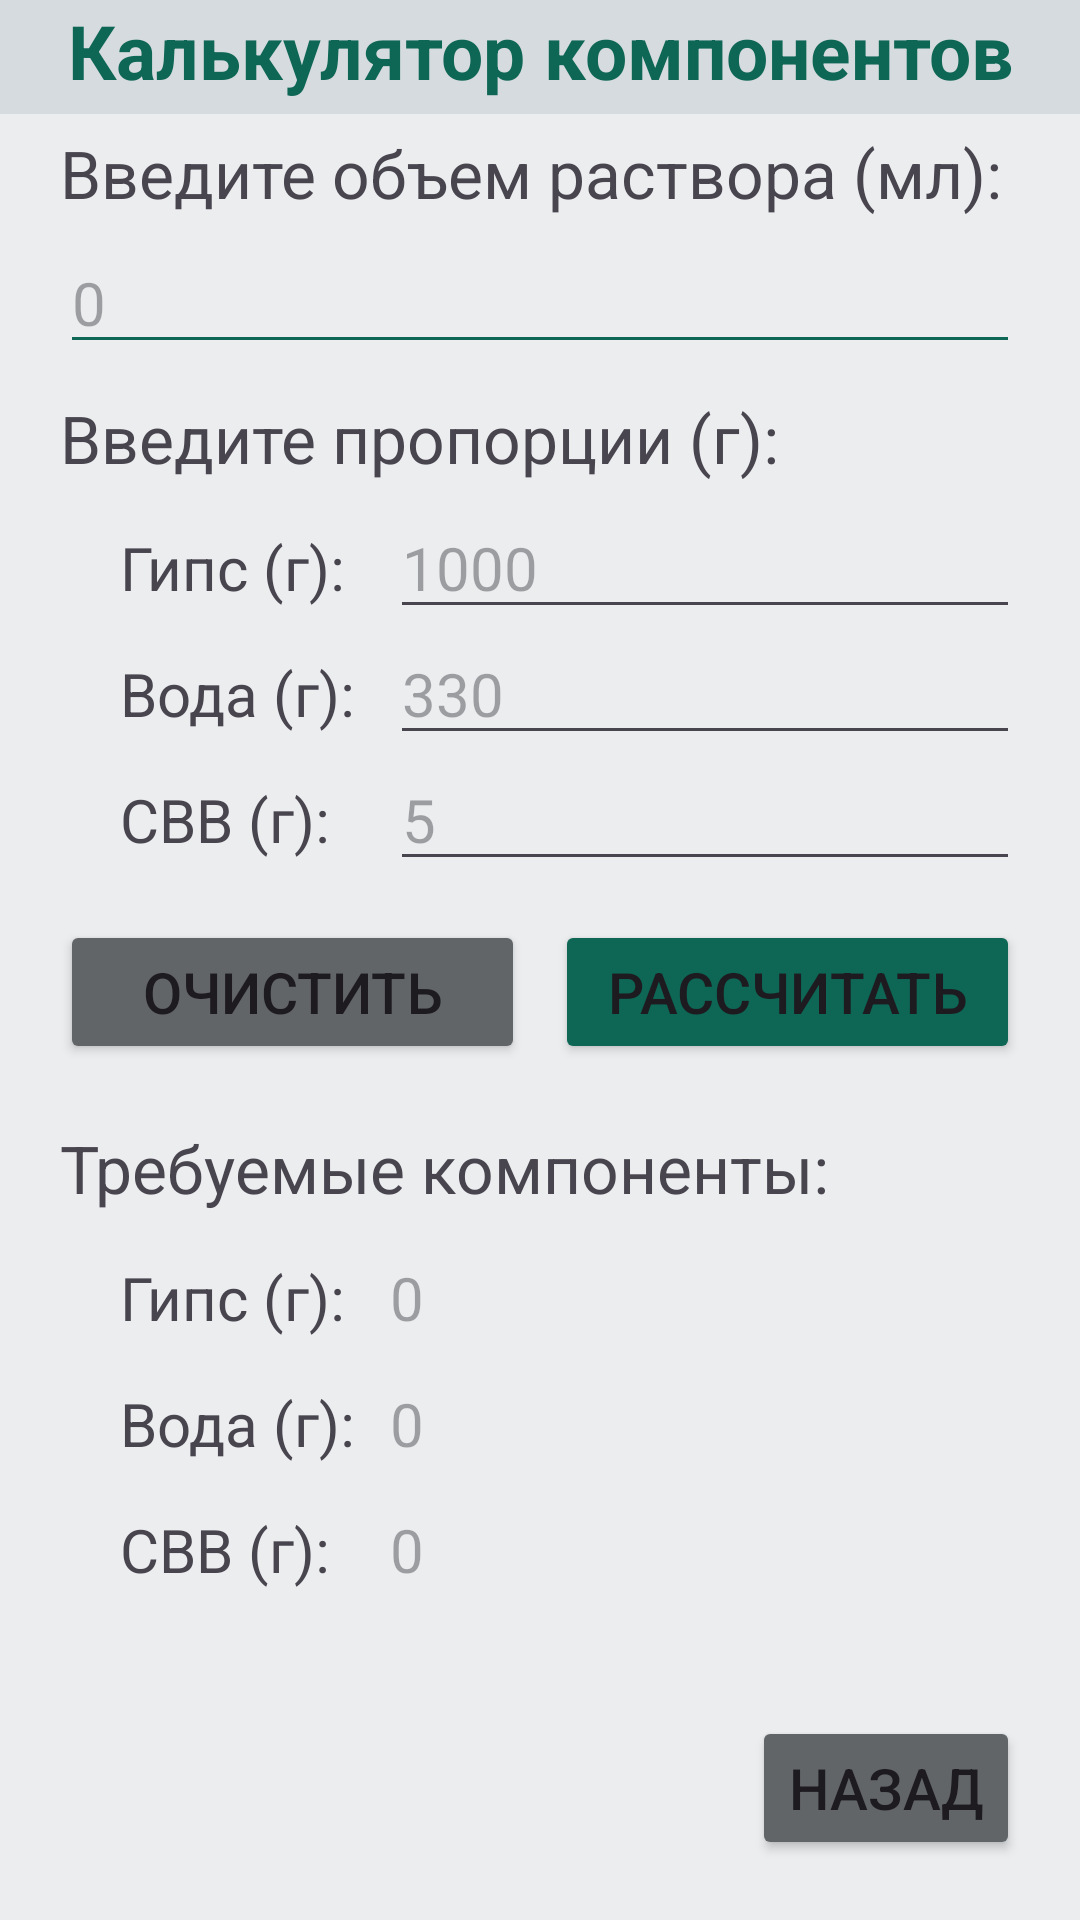

Produce the Android XML layout that renders to this screen, including the resource entries it uses.
<!-- AndroidManifest.xml: application theme Theme.Gypsum -->
<!-- res/layout/activity_main.xml -->
<?xml version="1.0" encoding="utf-8"?>
<androidx.constraintlayout.widget.ConstraintLayout xmlns:android="http://schemas.android.com/apk/res/android"
    xmlns:app="http://schemas.android.com/apk/res-auto"
    xmlns:tools="http://schemas.android.com/tools"
    android:id="@+id/main"
    android:layout_width="match_parent"
    android:layout_height="match_parent"
    tools:context=".MainActivity">

    <RelativeLayout
        android:id="@+id/page"
        android:layout_width="match_parent"
        android:layout_height="match_parent"
        android:background="@color/colorPrimary"
        tools:layout_editor_absoluteX="0dp"
        tools:layout_editor_absoluteY="0dp">

        <TextView
            android:id="@+id/componentCalculator"
            android:layout_width="match_parent"
            android:layout_height="38dp"
            android:background="@color/colorBackground"
            android:text="@string/componentCalculator"
            android:textAlignment="center"
            android:textColor="@color/colorMain"
            android:textSize="25sp"
            android:textStyle="bold" />

        <TextView
            android:id="@+id/volumeHeadline"
            android:layout_width="match_parent"
            android:layout_height="wrap_content"
            android:layout_below="@+id/componentCalculator"
            android:layout_marginHorizontal="20sp"
            android:layout_marginTop="5sp"
            android:text="@string/volumeHeadline"
            android:textSize="22sp" />

        <EditText
            android:id="@+id/volumeInput"
            android:layout_width="match_parent"
            android:layout_height="wrap_content"
            android:layout_below="@+id/volumeHeadline"
            android:layout_marginHorizontal="20sp"
            android:layout_marginTop="5sp"
            android:backgroundTint="@color/colorMain"
            android:ems="10"
            android:hint="@string/volumeInput"
            android:inputType="text"
            android:textSize="20sp" />

        <TextView
            android:id="@+id/proportionsHeadline"
            android:layout_width="match_parent"
            android:layout_height="wrap_content"
            android:layout_below="@+id/volumeInput"
            android:layout_marginHorizontal="20sp"
            android:layout_marginTop="10sp"
            android:text="@string/proportionsHeadline"
            android:textSize="22sp" />

        <TextView
            android:id="@+id/gypsumHeadlineInput"
            android:layout_width="80sp"
            android:layout_height="wrap_content"
            android:layout_below="@+id/proportionsHeadline"
            android:layout_marginStart="40sp"
            android:layout_marginTop="15sp"
            android:text="@string/gypsumHeadline"
            android:textSize="20sp" />

        <EditText
            android:id="@+id/gypsumInput"
            android:layout_width="match_parent"
            android:layout_height="wrap_content"
            android:layout_below="@+id/proportionsHeadline"
            android:layout_alignParentStart="true"
            android:layout_marginStart="130sp"
            android:layout_marginEnd="20sp"
            android:layout_marginTop="5sp"
            android:hint="@string/gypsumInput"
            android:textSize="20sp" />

        <TextView
            android:id="@+id/waterHeadlineInput"
            android:layout_width="80sp"
            android:layout_height="wrap_content"
            android:layout_below="@+id/gypsumHeadlineInput"
            android:layout_marginStart="40sp"
            android:layout_marginTop="15sp"
            android:text="@string/waterHeadline"
            android:textSize="20sp" />

        <EditText
            android:id="@+id/waterInput"
            android:layout_width="match_parent"
            android:layout_height="wrap_content"
            android:layout_below="@+id/gypsumHeadlineInput"
            android:layout_alignParentStart="true"
            android:layout_marginStart="130sp"
            android:layout_marginEnd="20sp"
            android:layout_marginTop="5sp"
            android:hint="@string/waterInput"
            android:textSize="20sp" />

        <TextView
            android:id="@+id/svvHeadlineInput"
            android:layout_width="80sp"
            android:layout_height="wrap_content"
            android:layout_below="@+id/waterHeadlineInput"
            android:layout_marginHorizontal="40sp"
            android:layout_marginTop="15sp"
            android:text="@string/svvHeadline"
            android:textSize="20sp" />

        <EditText
            android:id="@+id/svvInput"
            android:layout_width="match_parent"
            android:layout_height="wrap_content"
            android:layout_below="@+id/waterHeadlineInput"
            android:layout_alignParentStart="true"
            android:layout_marginStart="130sp"
            android:layout_marginEnd="20sp"
            android:layout_marginTop="5sp"
            android:hint="@string/svvInput"
            android:textSize="20sp" />


        <Button
            android:id="@+id/clearButton"
            android:layout_width="155sp"
            android:layout_height="wrap_content"
            android:layout_below="@+id/svvHeadlineInput"
            android:layout_alignParentStart="true"
            android:layout_marginStart="20sp"
            android:layout_marginTop="20sp"
            android:backgroundTint="@color/colorClearButton"
            android:text="@string/clearButton"
            android:textSize="19sp" />

        <Button
            android:id="@+id/calculatorButton"
            android:layout_width="155sp"
            android:layout_height="wrap_content"
            android:layout_below="@+id/svvHeadlineInput"
            android:layout_alignParentEnd="true"
            android:layout_marginEnd="20sp"
            android:layout_marginTop="20dp"
            android:backgroundTint="@color/colorMain"
            android:text="@string/calculatorButton"
            android:textSize="19sp" />

        <TextView
            android:id="@+id/componentsOutput"
            android:layout_width="match_parent"
            android:layout_height="wrap_content"
            android:layout_below="@+id/clearButton"
            android:layout_marginHorizontal="20sp"
            android:layout_marginTop="20sp"
            android:text="@string/componentsOutput"
            android:textSize="22sp" />

        <TextView
            android:id="@+id/gypsumHeadline"
            android:layout_width="80sp"
            android:layout_height="wrap_content"
            android:layout_below="@+id/componentsOutput"
            android:layout_marginStart="40sp"
            android:layout_marginTop="15sp"
            android:text="@string/gypsumHeadline"
            android:textSize="20sp" />

        <TextView
            android:id="@+id/gypsumOutput"
            android:layout_width="match_parent"
            android:layout_height="wrap_content"
            android:layout_below="@+id/componentsOutput"
            android:layout_alignParentStart="true"
            android:layout_marginStart="130sp"
            android:layout_marginEnd="20sp"
            android:layout_marginTop="15sp"
            android:hint="@string/gypsumOutput"
            android:textSize="20sp" />

        <TextView
            android:id="@+id/waterHeadline"
            android:layout_width="80sp"
            android:layout_height="wrap_content"
            android:layout_below="@+id/gypsumOutput"
            android:layout_marginStart="40sp"
            android:layout_marginTop="15sp"
            android:text="@string/waterHeadline"
            android:textSize="20sp" />

        <TextView
            android:id="@+id/waterOutput"
            android:layout_width="match_parent"
            android:layout_height="wrap_content"
            android:layout_below="@+id/gypsumOutput"
            android:layout_alignParentStart="true"
            android:layout_marginStart="130sp"
            android:layout_marginEnd="20sp"
            android:layout_marginTop="15sp"
            android:hint="@string/waterOutput"
            android:textSize="20sp" />

        <TextView
            android:id="@+id/svvHeadline"
            android:layout_width="80sp"
            android:layout_height="wrap_content"
            android:layout_below="@+id/waterOutput"
            android:layout_marginHorizontal="40sp"
            android:layout_marginTop="15sp"
            android:text="@string/svvHeadline"
            android:textSize="20sp" />

        <TextView
            android:id="@+id/svvOutput"
            android:layout_width="match_parent"
            android:layout_height="wrap_content"
            android:layout_below="@+id/waterOutput"
            android:layout_alignParentStart="true"
            android:layout_marginStart="130sp"
            android:layout_marginEnd="20sp"
            android:layout_marginTop="15sp"
            android:hint="@string/svvOutput"
            android:textSize="20sp" />

        <Button
            android:id="@+id/returnMainButton"
            android:layout_width="wrap_content"
            android:layout_height="wrap_content"
            android:layout_alignParentBottom="true"
            android:layout_alignParentEnd="true"
            android:layout_marginEnd="20dp"
            android:layout_marginBottom="20dp"
            android:backgroundTint="@color/colorClearButton"
            android:text="@string/returnMainButton"
            android:textSize="19sp" />

    </RelativeLayout>
</androidx.constraintlayout.widget.ConstraintLayout>
<!-- resources referenced by this layout -->
<resources>
  <color name="colorBackground">#D6DBDF</color>
  <color name="colorClearButton">#626567</color>
  <color name="colorMain">#0E6655</color>
  <color name="colorPrimary">#EBEDEF</color>
  <string name="calculatorButton">Рассчитать</string>
  <string name="clearButton">Очистить</string>
  <string name="componentCalculator">Калькулятор компонентов</string>
  <string name="componentsOutput">Требуемые компоненты:</string>
  <string name="gypsumHeadline">Гипс (г):</string>
  <string name="gypsumInput">1000</string>
  <string name="gypsumOutput">0</string>
  <string name="proportionsHeadline">Введите пропорции (г):</string>
  <string name="returnMainButton">Назад</string>
  <string name="svvHeadline">СВВ (г):</string>
  <string name="svvInput">5</string>
  <string name="svvOutput">0</string>
  <string name="volumeHeadline">Введите объем раствора (мл):</string>
  <string name="volumeInput">0</string>
  <string name="waterHeadline">Вода (г):</string>
  <string name="waterInput">330</string>
  <string name="waterOutput">0</string>
  <style name="Theme.Gypsum" parent="Base.Theme.Gypsum" />
  <style name="Base.Theme.Gypsum" parent="Theme.Material3.DayNight.NoActionBar">
          
          
      </style>
</resources>
